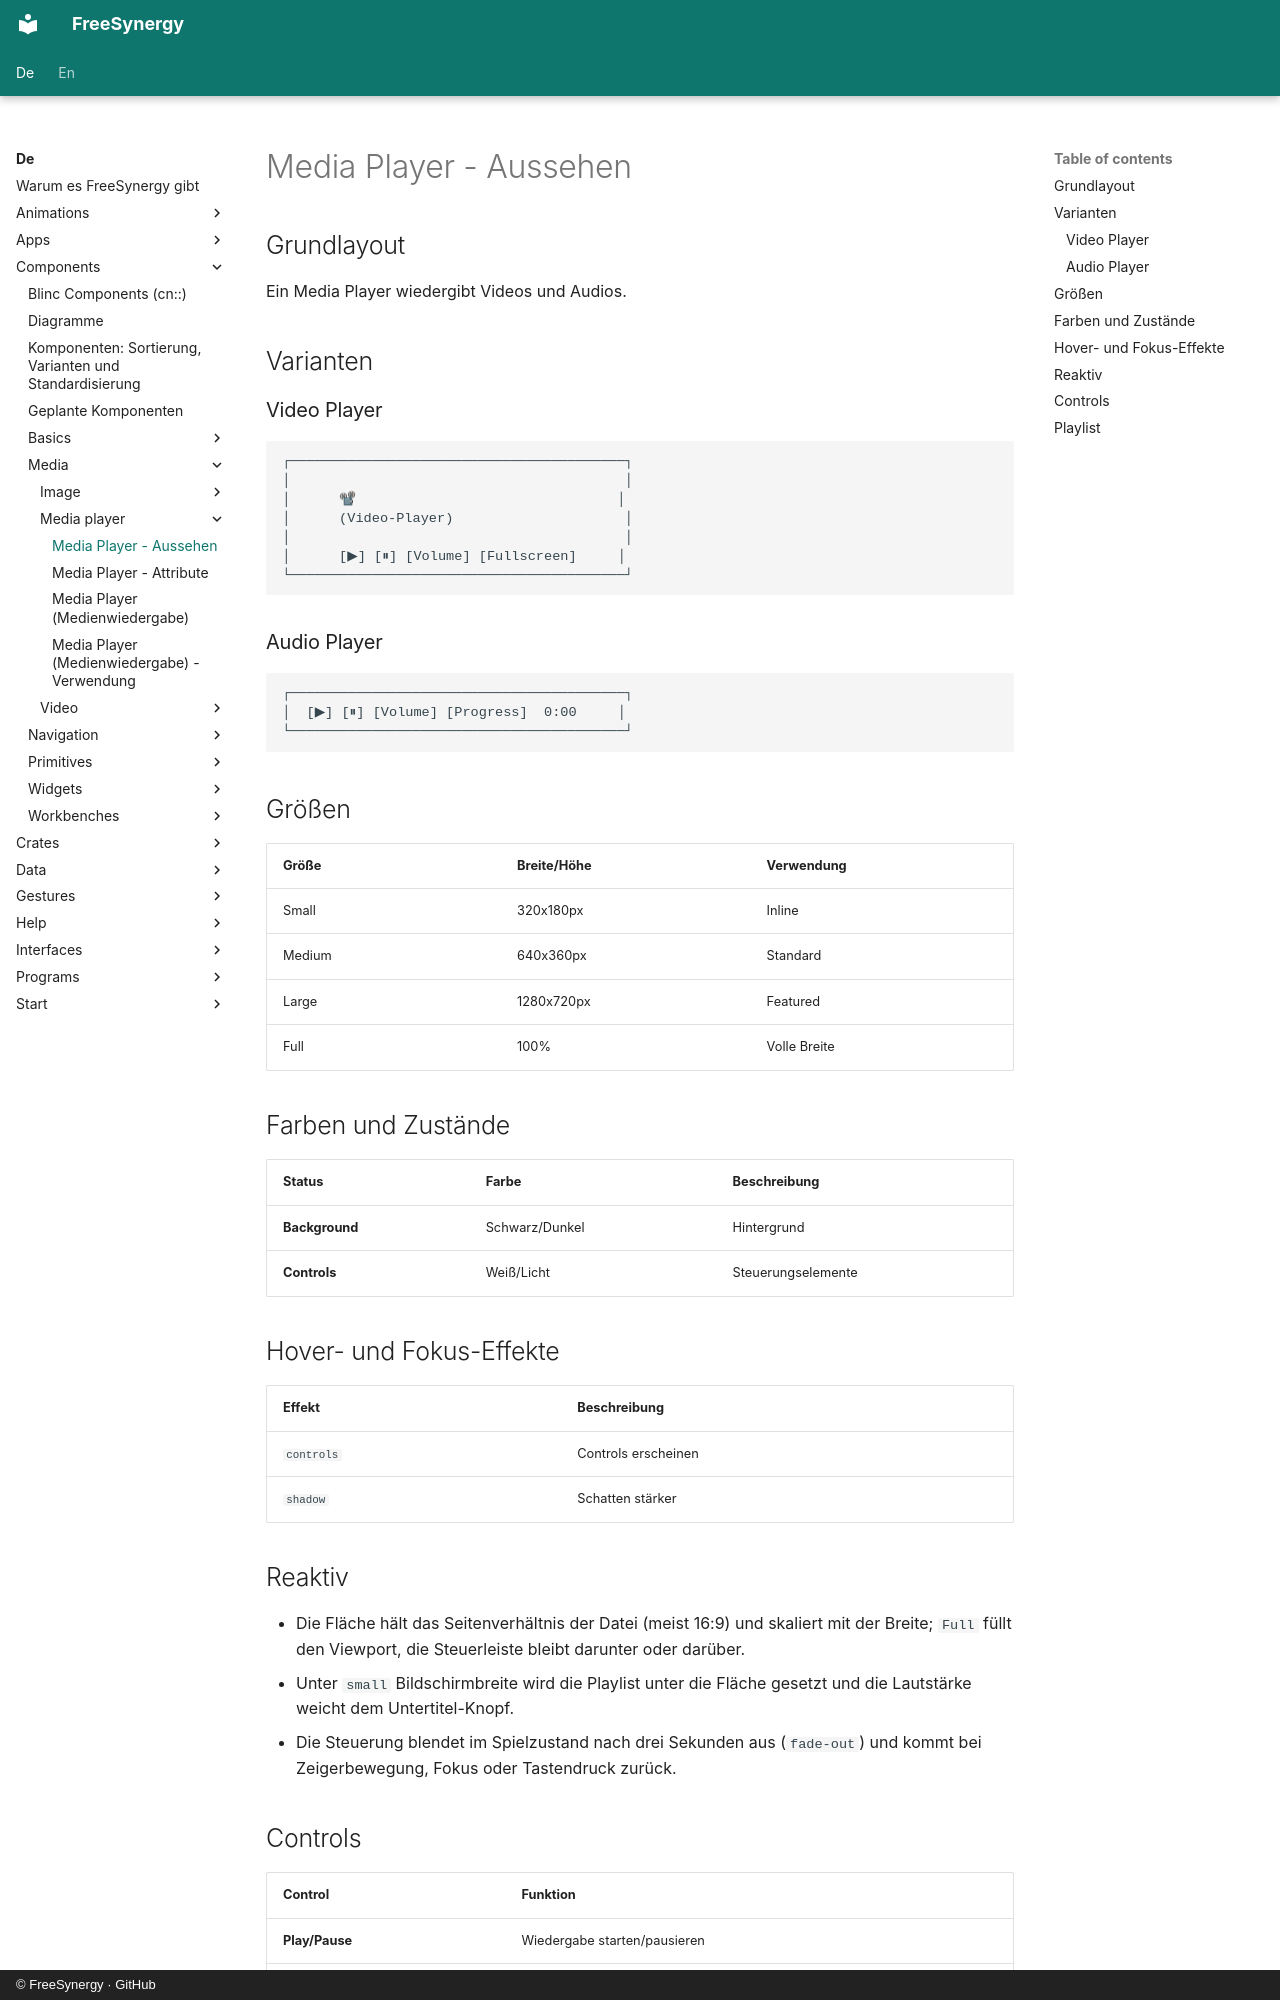

repository: FreeSynergy/fs-documentation · page: de/components/media/media-player/appearance/index.html · generator: mkdocs · copyright: © FreeSynergy · GitHub

# Media Player - Aussehen

## Grundlayout

Ein Media Player wiedergibt Videos und Audios.

## Varianten

### Video Player

```
┌─────────────────────────────────────────┐
│                                         │
│      📽                                │
│      (Video-Player)                     │
│                                         │
│      [▶] [⏸] [Volume] [Fullscreen]     │
└─────────────────────────────────────────┘
```

### Audio Player

```
┌─────────────────────────────────────────┐
│  [▶] [⏸] [Volume] [Progress]  0:00     │
└─────────────────────────────────────────┘
```

## Größen

| Größe | Breite/Höhe | Verwendung |
|-------|-------------|------------|
| Small | 320x180px | Inline |
| Medium | 640x360px | Standard |
| Large | 1280x720px | Featured |
| Full | 100% | Volle Breite |

## Farben und Zustände

| Status | Farbe | Beschreibung |
|--------|-------|--------------|
| **Background** | Schwarz/Dunkel | Hintergrund |
| **Controls** | Weiß/Licht | Steuerungselemente |

## Hover- und Fokus-Effekte

| Effekt | Beschreibung |
|--------|--------------|
| `controls` | Controls erscheinen |
| `shadow` | Schatten stärker |

## Reaktiv

- Die Fläche hält das Seitenverhältnis der Datei (meist 16:9) und skaliert mit der Breite;
  `Full` füllt den Viewport, die Steuerleiste bleibt darunter oder darüber.
- Unter `small` Bildschirmbreite wird die Playlist unter die Fläche gesetzt und die
  Lautstärke weicht dem Untertitel-Knopf.
- Die Steuerung blendet im Spielzustand nach drei Sekunden aus (`fade-out`) und kommt bei
  Zeigerbewegung, Fokus oder Tastendruck zurück.
